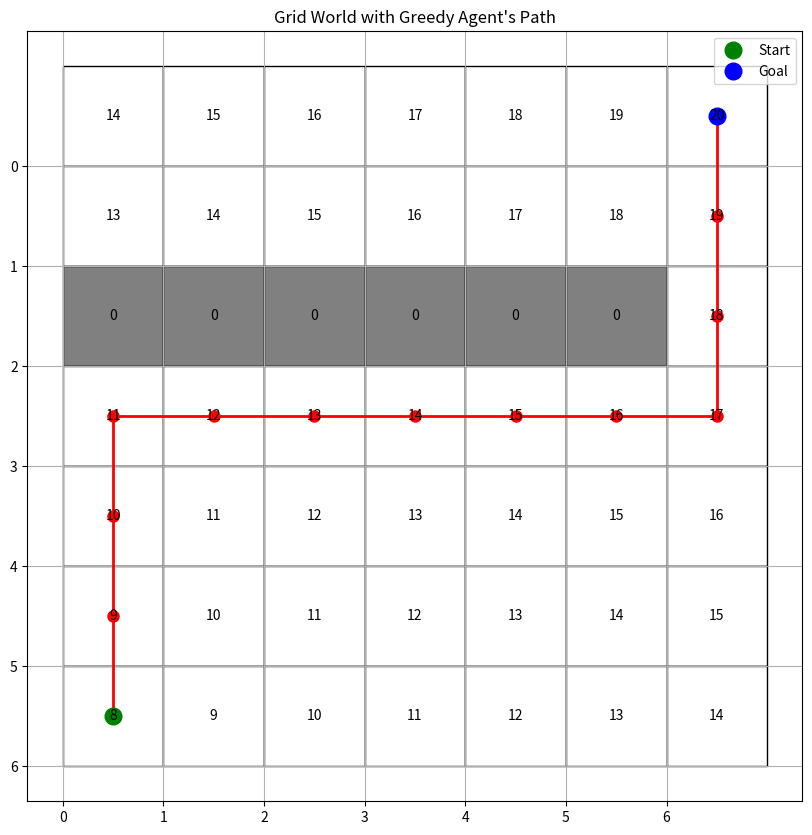

Recreate this plot in Python.
import matplotlib.pyplot as plt

rows, cols = 7, 7

# Created a grid of pairs. 1st element is the type of block (available, obstacle, goal).
# 2nd element is the reward of that block
grid = [[('.', -1) for _ in range(cols)] for _ in range(rows)]

# goal position
goal_position = (0, 6)
grid[0][6] = ('G', 20)

# initial position
initial_position = (6, 0)
grid[6][0] = ('S', 0)

# adding obstacles
for i in range(0, 6):
    grid[2][i] = ('X', 0)

# Set V* values
v_star = [
    [14, 15, 16, 17, 18, 19, 20],
    [13, 14, 15, 16, 17, 18, 19],
    [0, 0, 0, 0, 0, 0, 18],
    [11, 12, 13, 14, 15, 16, 17],
    [10, 11, 12, 13, 14, 15, 16],
    [9, 10, 11, 12, 13, 14, 15],
    [8, 9, 10, 11, 12, 13, 14]
]

for i in range(rows):
    for j in range(cols):
        if grid[i][j][0] != 'X':
            grid[i][j] = (grid[i][j][0], v_star[i][j])

# Print the grid
for i in range(rows):
    for j in range(cols):
        print(f"{grid[i][j][0]},{grid[i][j][1]:<2}", end=" ")
    print()

actions = {
    'N': (-1, 0),
    'E': (0, 1),
    'S': (1, 0),
    'W': (0, -1)
}


def execute_action(action, state):
    x, y = state
    dx, dy = action
    new_state = (x + dx, y + dy)
    # check if the action does not move the agent out of bounds or into an obstacle
    if (0 <= new_state[0] < rows and 0 <= new_state[1] < cols) and (grid[new_state[0]][new_state[1]][0] != 'X'):
        return new_state, grid[new_state[0]][new_state[1]][1]
    else:
        # agent moves out of bounds or into an obstacle, keep agent at same position with -1 penalty
        return state, -1


def greedy_policy(state):
    best_action = None
    best_value = float('-inf')

    for action in actions.values():
        next_state, _ = execute_action(action, state)
        value = grid[next_state[0]][next_state[1]][1]
        if value > best_value:
            best_value = value
            best_action = action

    return best_action


def run_episode(start_state=initial_position, max_steps=50):
    state = start_state
    path = [state]
    total_reward = 0

    for _ in range(max_steps):
        action = greedy_policy(state)
        new_state, reward = execute_action(action, state)

        path.append(new_state)
        total_reward += reward
        state = new_state

        if state == goal_position:
            break

    return path, total_reward


# Run the greedy agent
greedy_path, total_reward = run_episode()


# Plot the grid world and agent's path
def plot_grid_world_with_path(grid, path):
    fig, ax = plt.subplots(figsize=(10, 10))

    for i in range(rows):
        for j in range(cols):
            color = 'white' if grid[i][j][0] != 'X' else 'gray'
            ax.add_patch(plt.Rectangle((j, rows - 1 - i), 1, 1, fill=True, facecolor=color, edgecolor='black'))
            ax.text(j + 0.5, rows - 1 - i + 0.5, f"{grid[i][j][1]}", ha='center', va='center')

    path_x = [state[1] + 0.5 for state in path]
    path_y = [rows - 1 - state[0] + 0.5 for state in path]
    ax.plot(path_x, path_y, 'r-', linewidth=2, markersize=8, marker='o')

    ax.plot(path_x[0], path_y[0], 'go', markersize=12, label='Start')
    ax.plot(path_x[-1], path_y[-1], 'bo', markersize=12, label='Goal')

    ax.set_title("Grid World with Greedy Agent's Path")
    ax.set_xticks(range(cols))
    ax.set_yticks(range(rows))
    ax.set_xticklabels(range(cols))
    ax.set_yticklabels(range(rows - 1, -1, -1))
    ax.grid(True)
    ax.legend()

    plt.show()

# Plot the grid world with the agent's path
plot_grid_world_with_path(grid, greedy_path)

# print("\nGreedy agent's path:")
# for step, state in enumerate(greedy_path):
#     print(f"Step {step}: {state}")
#
# print(f"\nTotal reward: {total_reward}")

# Example of manual input (uncomment to use)
# current_state = initial_position
# action = input("Please enter move (N/E/S/W): ")
# new_state, reward = execute_action(actions[action], current_state)
# print("New state:", new_state)
# print("Reward:", reward)